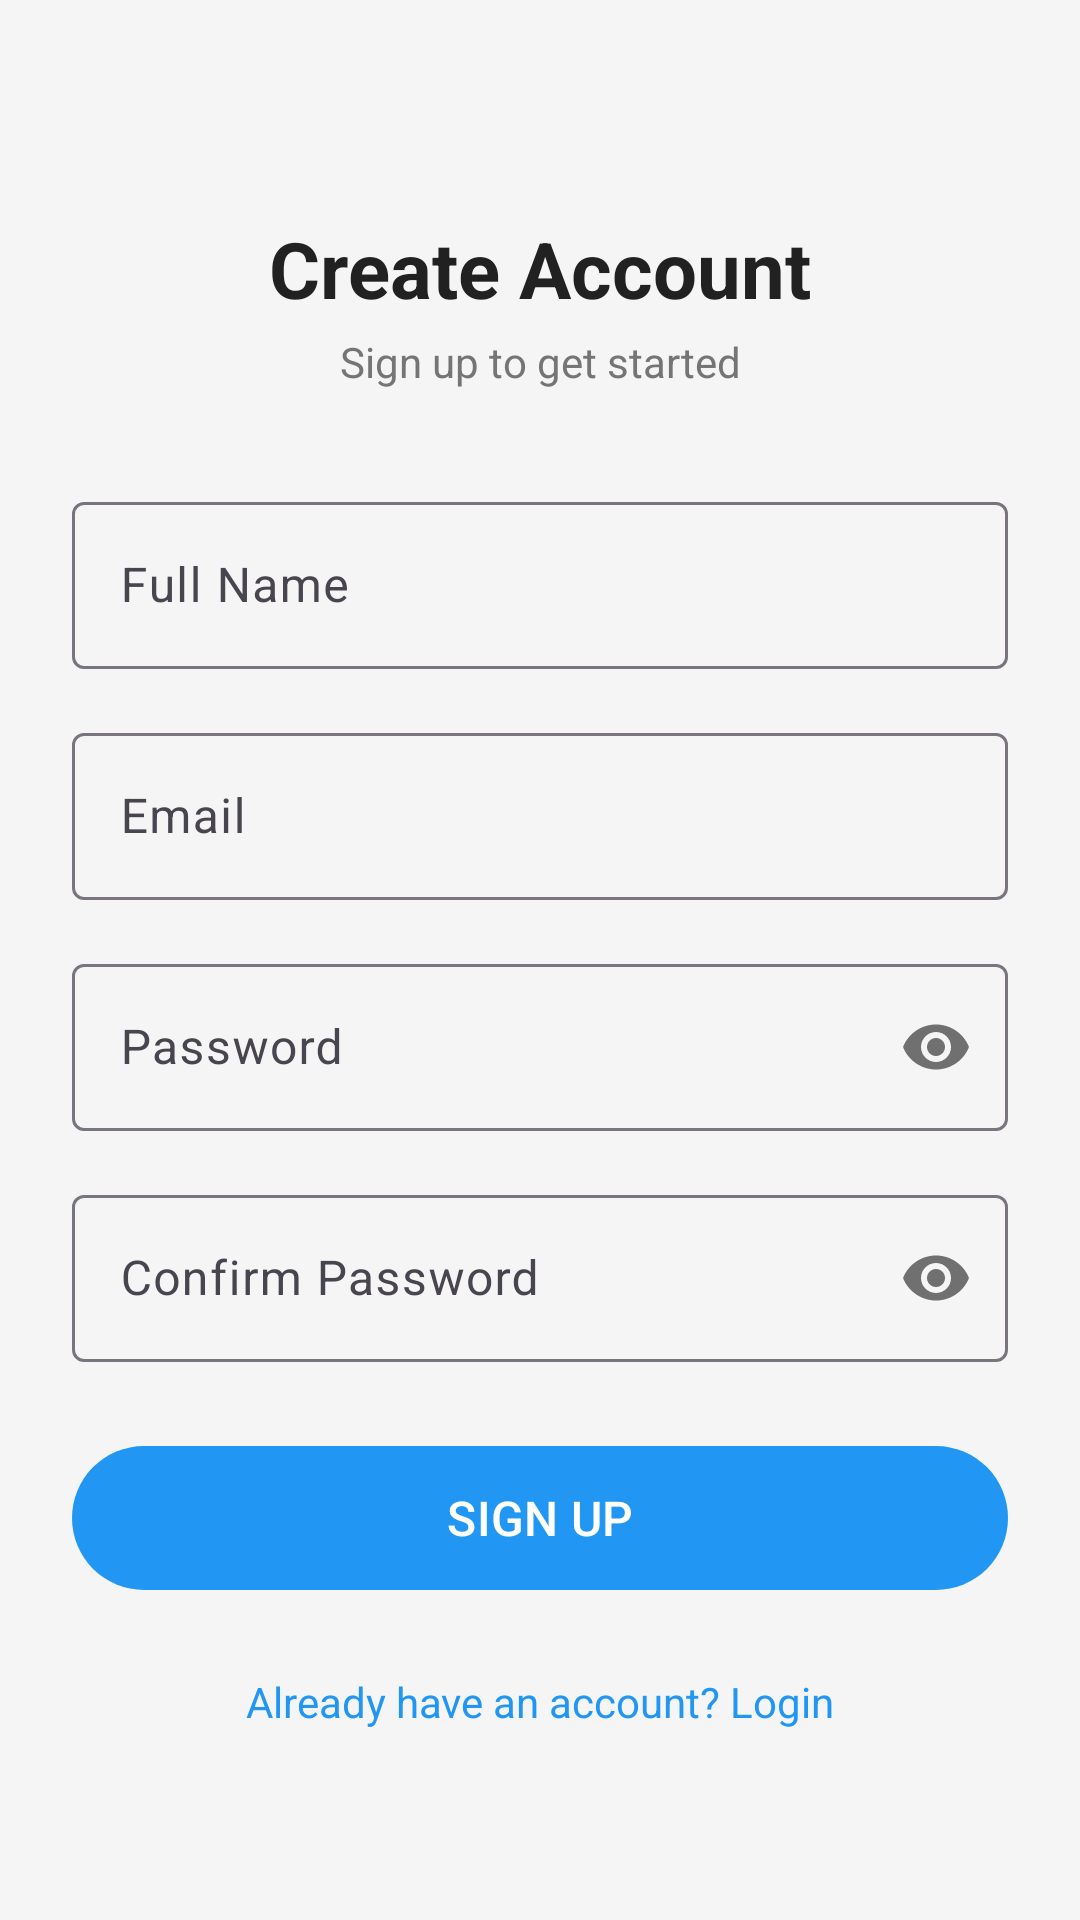

Produce the Android XML layout that renders to this screen, including the resource entries it uses.
<!-- AndroidManifest.xml: activity theme Theme.SmartExpenseTracker.NoActionBar -->
<!-- res/layout/activity_signup.xml -->
<?xml version="1.0" encoding="utf-8"?>
<ScrollView
    xmlns:android="http://schemas.android.com/apk/res/android"
    xmlns:app="http://schemas.android.com/apk/res-auto"
    android:layout_width="match_parent"
    android:layout_height="match_parent"
    android:background="@color/background"
    android:fillViewport="true">

    <androidx.constraintlayout.widget.ConstraintLayout
        android:layout_width="match_parent"
        android:layout_height="wrap_content"
        android:padding="24dp">

        <TextView
            android:id="@+id/tvTitle"
            android:layout_width="wrap_content"
            android:layout_height="wrap_content"
            android:text="Create Account"
            android:textSize="26sp"
            android:textStyle="bold"
            android:textColor="@color/text_primary"
            android:layout_marginTop="48dp"
            app:layout_constraintEnd_toEndOf="parent"
            app:layout_constraintStart_toStartOf="parent"
            app:layout_constraintTop_toTopOf="parent"/>

        <TextView
            android:id="@+id/tvSubtitle"
            android:layout_width="wrap_content"
            android:layout_height="wrap_content"
            android:text="Sign up to get started"
            android:textSize="14sp"
            android:textColor="@color/text_secondary"
            android:layout_marginTop="4dp"
            app:layout_constraintEnd_toEndOf="parent"
            app:layout_constraintStart_toStartOf="parent"
            app:layout_constraintTop_toBottomOf="@id/tvTitle"/>

        <com.google.android.material.textfield.TextInputLayout
            android:id="@+id/tilFullName"
            style="@style/Widget.Material3.TextInputLayout.OutlinedBox"
            android:layout_width="match_parent"
            android:layout_height="wrap_content"
            android:hint="Full Name"
            android:layout_marginTop="32dp"
            app:layout_constraintEnd_toEndOf="parent"
            app:layout_constraintStart_toStartOf="parent"
            app:layout_constraintTop_toBottomOf="@id/tvSubtitle">

            <com.google.android.material.textfield.TextInputEditText
                android:id="@+id/etFullName"
                android:layout_width="match_parent"
                android:layout_height="wrap_content"
                android:inputType="textPersonName"
                android:imeOptions="actionNext"/>
        </com.google.android.material.textfield.TextInputLayout>

        <com.google.android.material.textfield.TextInputLayout
            android:id="@+id/tilEmail"
            style="@style/Widget.Material3.TextInputLayout.OutlinedBox"
            android:layout_width="match_parent"
            android:layout_height="wrap_content"
            android:hint="Email"
            android:layout_marginTop="16dp"
            app:layout_constraintEnd_toEndOf="parent"
            app:layout_constraintStart_toStartOf="parent"
            app:layout_constraintTop_toBottomOf="@id/tilFullName">

            <com.google.android.material.textfield.TextInputEditText
                android:id="@+id/etEmail"
                android:layout_width="match_parent"
                android:layout_height="wrap_content"
                android:inputType="textEmailAddress"
                android:imeOptions="actionNext"/>
        </com.google.android.material.textfield.TextInputLayout>

        <com.google.android.material.textfield.TextInputLayout
            android:id="@+id/tilPassword"
            style="@style/Widget.Material3.TextInputLayout.OutlinedBox"
            android:layout_width="match_parent"
            android:layout_height="wrap_content"
            android:hint="Password"
            android:layout_marginTop="16dp"
            app:passwordToggleEnabled="true"
            app:layout_constraintEnd_toEndOf="parent"
            app:layout_constraintStart_toStartOf="parent"
            app:layout_constraintTop_toBottomOf="@id/tilEmail">

            <com.google.android.material.textfield.TextInputEditText
                android:id="@+id/etPassword"
                android:layout_width="match_parent"
                android:layout_height="wrap_content"
                android:inputType="textPassword"
                android:imeOptions="actionNext"/>
        </com.google.android.material.textfield.TextInputLayout>

        <com.google.android.material.textfield.TextInputLayout
            android:id="@+id/tilConfirmPassword"
            style="@style/Widget.Material3.TextInputLayout.OutlinedBox"
            android:layout_width="match_parent"
            android:layout_height="wrap_content"
            android:hint="Confirm Password"
            android:layout_marginTop="16dp"
            app:passwordToggleEnabled="true"
            app:layout_constraintEnd_toEndOf="parent"
            app:layout_constraintStart_toStartOf="parent"
            app:layout_constraintTop_toBottomOf="@id/tilPassword">

            <com.google.android.material.textfield.TextInputEditText
                android:id="@+id/etConfirmPassword"
                android:layout_width="match_parent"
                android:layout_height="wrap_content"
                android:inputType="textPassword"
                android:imeOptions="actionDone"/>
        </com.google.android.material.textfield.TextInputLayout>

        <com.google.android.material.progressindicator.CircularProgressIndicator
            android:id="@+id/progressBar"
            android:layout_width="wrap_content"
            android:layout_height="wrap_content"
            android:visibility="gone"
            android:layout_marginTop="24dp"
            app:layout_constraintEnd_toEndOf="parent"
            app:layout_constraintStart_toStartOf="parent"
            app:layout_constraintTop_toBottomOf="@id/tilConfirmPassword"/>

        <com.google.android.material.button.MaterialButton
            android:id="@+id/btnSignup"
            android:layout_width="match_parent"
            android:layout_height="56dp"
            android:text="SIGN UP"
            android:textSize="16sp"
            android:layout_marginTop="24dp"
            app:layout_constraintEnd_toEndOf="parent"
            app:layout_constraintStart_toStartOf="parent"
            app:layout_constraintTop_toBottomOf="@id/progressBar"/>

        <TextView
            android:id="@+id/tvLogin"
            android:layout_width="wrap_content"
            android:layout_height="wrap_content"
            android:text="Already have an account? Login"
            android:textColor="@color/primary"
            android:textSize="14sp"
            android:layout_marginTop="16dp"
            android:layout_marginBottom="32dp"
            app:layout_constraintEnd_toEndOf="parent"
            app:layout_constraintStart_toStartOf="parent"
            app:layout_constraintTop_toBottomOf="@id/btnSignup"
            app:layout_constraintBottom_toBottomOf="parent"/>

    </androidx.constraintlayout.widget.ConstraintLayout>
</ScrollView>
<!-- resources referenced by this layout -->
<resources>
  <color name="background">#F5F5F5</color>
  <color name="primary">#2196F3</color>
  <color name="text_primary">#212121</color>
  <color name="text_secondary">#757575</color>
  <style name="Theme.SmartExpenseTracker.NoActionBar">
          <item name="windowActionBar">false</item>
          <item name="windowNoTitle">true</item>
      </style>
</resources>
